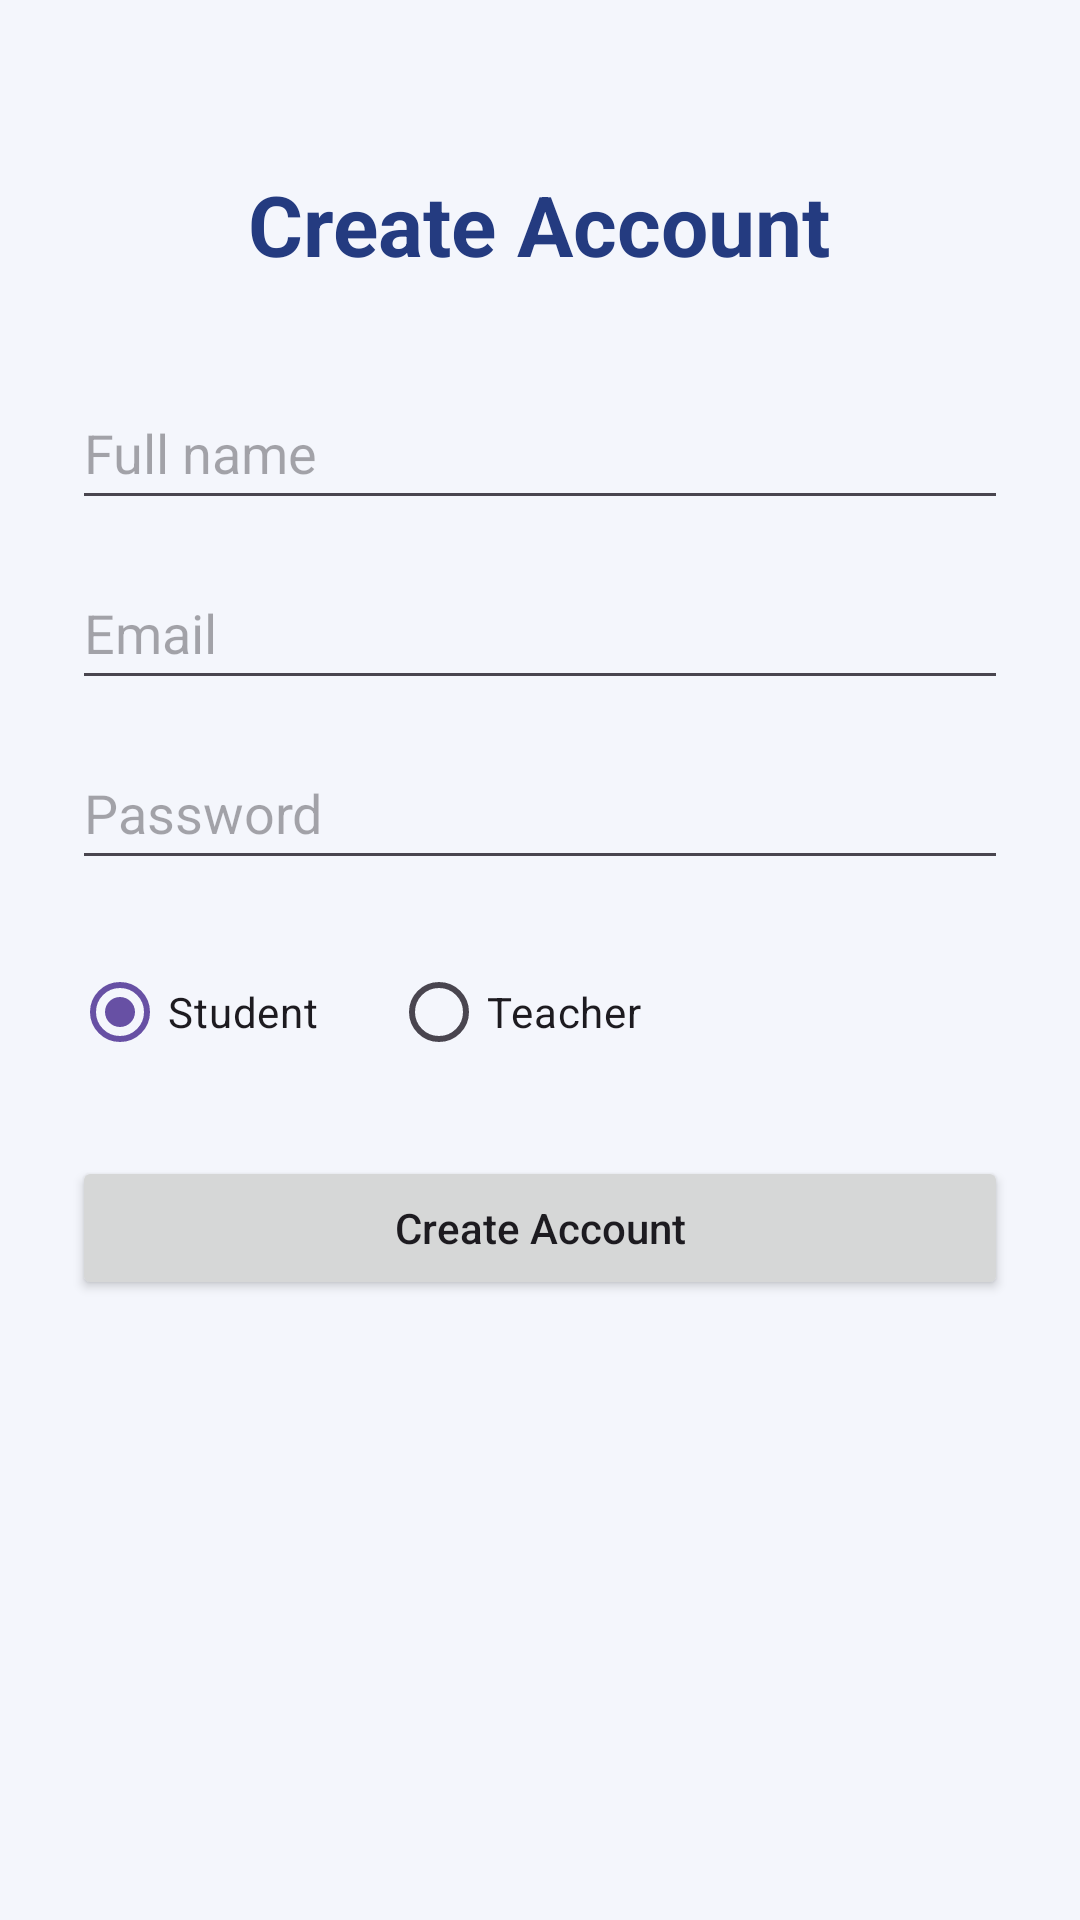

Write the Android layout XML for this screen, with the resource values it uses.
<!-- AndroidManifest.xml: application theme Theme.SlideBox -->
<!-- res/layout/activity_register.xml -->
<?xml version="1.0" encoding="utf-8"?>
<ScrollView
    xmlns:android="http://schemas.android.com/apk/res/android"
    android:id="@+id/main"
    android:layout_width="match_parent"
    android:layout_height="match_parent"
    android:fillViewport="true"
    android:background="#F4F6FC">

    <LinearLayout
        android:layout_width="match_parent"
        android:layout_height="wrap_content"
        android:orientation="vertical"
        android:gravity="center_horizontal"
        android:padding="24dp">

        <TextView
            android:layout_width="wrap_content"
            android:layout_height="wrap_content"
            android:layout_marginTop="32dp"
            android:text="Create Account"
            android:textSize="28sp"
            android:textStyle="bold"
            android:textColor="#243B80" />

        <EditText
            android:id="@+id/etName"
            android:layout_width="match_parent"
            android:layout_height="wrap_content"
            android:layout_marginTop="32dp"
            android:minHeight="48dp"
            android:hint="Full name"
            android:inputType="textPersonName" />

        <EditText
            android:id="@+id/etEmail"
            android:layout_width="match_parent"
            android:layout_height="wrap_content"
            android:layout_marginTop="12dp"
            android:minHeight="48dp"
            android:hint="Email"
            android:inputType="textEmailAddress" />

        <EditText
            android:id="@+id/etPassword"
            android:layout_width="match_parent"
            android:layout_height="wrap_content"
            android:layout_marginTop="12dp"
            android:minHeight="48dp"
            android:hint="Password"
            android:inputType="textPassword" />

        <RadioGroup
            android:id="@+id/rgRole"
            android:layout_width="match_parent"
            android:layout_height="wrap_content"
            android:layout_marginTop="20dp"
            android:orientation="horizontal">

            <RadioButton
                android:id="@+id/rbStudent"
                android:layout_width="wrap_content"
                android:layout_height="wrap_content"
                android:minHeight="48dp"
                android:checked="true"
                android:text="Student" />

            <RadioButton
                android:id="@+id/rbTeacher"
                android:layout_width="wrap_content"
                android:layout_height="wrap_content"
                android:layout_marginStart="24dp"
                android:minHeight="48dp"
                android:text="Teacher" />

        </RadioGroup>

        <Button
            android:id="@+id/btnCreateAccount"
            android:layout_width="match_parent"
            android:layout_height="wrap_content"
            android:layout_marginTop="24dp"
            android:text="Create Account"
            android:textAllCaps="false" />

    </LinearLayout>
</ScrollView>
<!-- resources referenced by this layout -->
<resources>
  <style name="Theme.SlideBox" parent="Base.Theme.SlideBox" />
  <style name="Base.Theme.SlideBox" parent="Theme.Material3.DayNight.NoActionBar">
          
          
      </style>
</resources>
